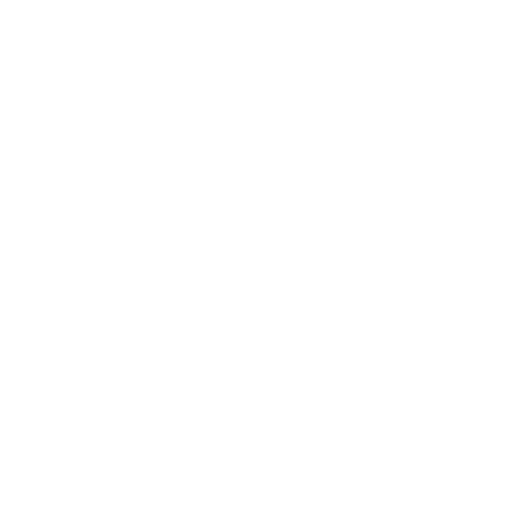
t = 0.00 s
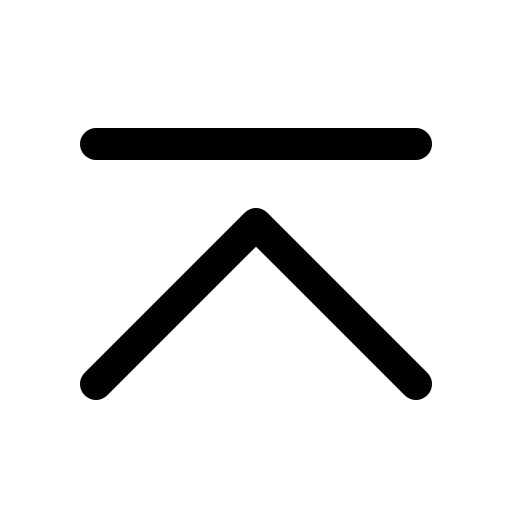
t = 0.38 s
t = 1.13 s: frame unchanged from t = 0.38 s, image omitted
t = 1.50 s: frame unchanged from t = 0.38 s, image omitted
t = 1.88 s: frame unchanged from t = 0.38 s, image omitted
t = 2.63 s: frame unchanged from t = 0.38 s, image omitted

The animated SVG that drew these frames (rendered in a browser with its animation timeline set to each time). Animation: 1 CSS @keyframes rule; one cycle of 3.00 s, repeats indefinitely.

<svg xmlns="http://www.w3.org/2000/svg" viewBox="0 0 256 256">
  <style>
    .draw-line {
      stroke-dasharray: 2000;
      stroke-dashoffset: 0;
    }
    svg:hover .draw-line {
      animation: phosphor-draw-in 3s ease-in-out infinite alternate;
    }
    @keyframes phosphor-draw-in {
      0%   { stroke-dashoffset: 2000; }
      50%  { stroke-dashoffset: 0; }
      100% { stroke-dashoffset: 0; }
    }
  </style><rect width="256" height="256" fill="none"/><polyline points="48 192 128 112 208 192" fill="none" stroke="currentColor" stroke-linecap="round" stroke-linejoin="round" stroke-width="16" class="draw-line"/><line x1="48" y1="72" x2="208" y2="72" fill="none" stroke="currentColor" stroke-linecap="round" stroke-linejoin="round" stroke-width="16" class="draw-line"/></svg>
